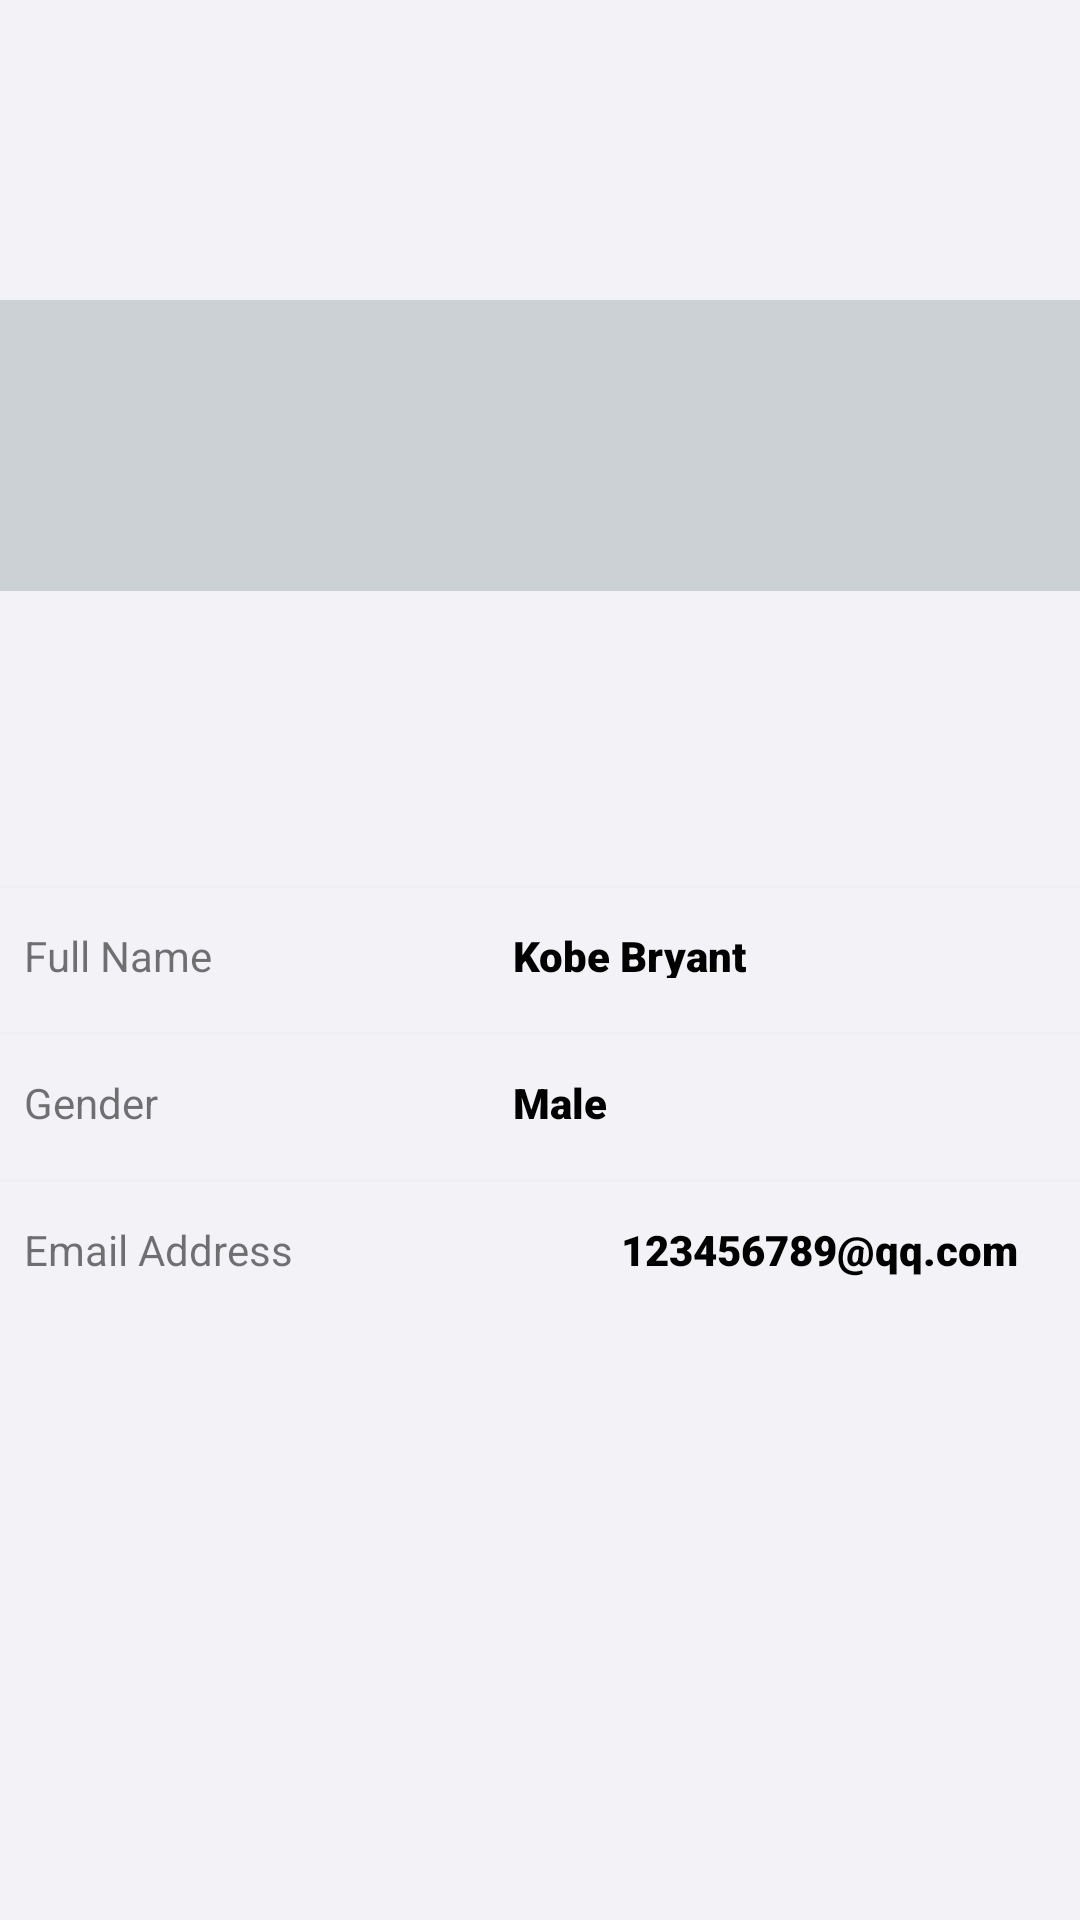

Write the Android layout XML for this screen, with the resource values it uses.
<!-- AndroidManifest.xml: application theme Theme.CardCase2 -->
<!-- res/layout/fragment_info.xml -->
<?xml version="1.0" encoding="utf-8"?>
<FrameLayout xmlns:android="http://schemas.android.com/apk/res/android"
    xmlns:app="http://schemas.android.com/apk/res-auto"
    xmlns:tools="http://schemas.android.com/tools"
    android:layout_width="match_parent"
    android:layout_height="match_parent"
    android:id="@+id/infoFragment"
    tools:context=".foreground.InfoFragment">

    
    <androidx.constraintlayout.widget.ConstraintLayout
        android:layout_width="match_parent"
        android:layout_height="match_parent"
        android:background="#F2F2F7">

        <ImageView
            android:id="@+id/backLast"
            android:layout_width="38dp"
            android:layout_height="37dp"
            android:layout_marginStart="8dp"
            android:layout_marginTop="52dp"
            android:src="@drawable/ion_chevron_back"
            app:layout_constraintStart_toStartOf="parent"
            app:layout_constraintTop_toTopOf="parent" />

        <LinearLayout
            android:layout_width="match_parent"
            android:layout_height="match_parent"
            android:layout_marginTop="100dp"
            android:orientation="vertical"
            app:layout_constraintStart_toStartOf="parent"
            app:layout_constraintTop_toTopOf="parent">

            <FrameLayout
                android:layout_width="match_parent"
                android:layout_height="97dp"
                android:background="#CCD1D5">

            </FrameLayout>

            <FrameLayout
                android:layout_width="match_parent"
                android:layout_height="98dp">

            </FrameLayout>

            <View
                android:id="@+id/divider1"
                android:layout_width="match_parent"
                android:layout_height="1dp"
                android:background="?android:attr/listDivider"
                android:backgroundTint="#D8D8D8" />

            <LinearLayout
                android:layout_width="match_parent"
                android:layout_height="48dp">

                <TextView
                    android:id="@+id/textView10"
                    android:layout_width="64dp"
                    android:layout_height="17dp"
                    android:layout_marginStart="8dp"
                    android:layout_marginTop="13dp"
                    android:text="Full Name"
                    app:layout_constraintStart_toStartOf="parent"
                    app:layout_constraintTop_toTopOf="parent" />

                <TextView
                    android:id="@+id/textView11"
                    android:layout_width="104dp"
                    android:layout_height="17dp"
                    android:layout_marginStart="99dp"
                    android:layout_marginTop="13dp"
                    android:fontFamily="sans-serif-black"
                    android:text="Kobe Bryant"
                    android:textColor="#000000"
                    app:layout_constraintStart_toStartOf="parent"
                    app:layout_constraintTop_toTopOf="parent" />

                <ImageView
                    android:id="@+id/goname"
                    android:layout_width="27dp"
                    android:layout_height="27dp"
                    android:layout_marginStart="29dp"
                    android:layout_marginTop="13dp"
                    android:src="@drawable/chevron_right"
                    app:layout_constraintStart_toStartOf="parent"
                    app:layout_constraintTop_toTopOf="parent" />

            </LinearLayout>


            <View
                android:id="@+id/divider2"
                android:layout_width="match_parent"
                android:layout_height="1dp"
                android:backgroundTint="#D8D8D8"
                android:background="?android:attr/listDivider" />


            <LinearLayout
                android:layout_width="match_parent"
                android:layout_height="48dp">

                <TextView
                    android:id="@+id/textView12"
                    android:layout_width="64dp"
                    android:layout_height="17dp"
                    android:layout_marginStart="8dp"
                    android:layout_marginTop="13dp"
                    android:text="Gender"
                    app:layout_constraintStart_toStartOf="parent"
                    app:layout_constraintTop_toTopOf="parent" />

                <TextView
                    android:id="@+id/textView13"
                    android:layout_width="104dp"
                    android:layout_height="17dp"
                    android:layout_marginStart="99dp"
                    android:layout_marginTop="13dp"
                    android:fontFamily="sans-serif-black"
                    android:text="Male"
                    android:textColor="#000000"
                    app:layout_constraintStart_toStartOf="parent"
                    app:layout_constraintTop_toTopOf="parent" />

                <ImageView
                    android:id="@+id/goGender"
                    android:layout_width="27dp"
                    android:layout_height="27dp"
                    android:layout_marginStart="29dp"
                    android:layout_marginTop="13dp"
                    android:src="@drawable/chevron_right"
                    app:layout_constraintStart_toStartOf="parent"
                    app:layout_constraintTop_toTopOf="parent" />

            </LinearLayout>


            <View
                android:id="@+id/divider3"
                android:layout_width="match_parent"
                android:layout_height="1dp"
                android:backgroundTint="#D8D8D8"
                android:background="?android:attr/listDivider" />

            <LinearLayout
                android:layout_width="match_parent"
                android:layout_height="48dp">

                <TextView
                    android:id="@+id/textView14"
                    android:layout_width="100dp"
                    android:layout_height="17dp"
                    android:layout_marginStart="8dp"
                    android:layout_marginTop="13dp"
                    android:text="Email Address"
                    app:layout_constraintStart_toStartOf="parent"
                    app:layout_constraintTop_toTopOf="parent" />

                <TextView
                    android:id="@+id/textView15"
                    android:layout_width="150dp"
                    android:layout_height="20dp"
                    android:layout_marginStart="99dp"
                    android:layout_marginTop="13dp"
                    android:fontFamily="sans-serif-black"
                    android:text="123456789@qq.com"
                    android:textColor="#000000"
                    app:layout_constraintStart_toStartOf="parent"
                    app:layout_constraintTop_toTopOf="parent" />

                <ImageView
                    android:id="@+id/imageView7"
                    android:layout_width="27dp"
                    android:layout_height="27dp"
                    android:layout_marginStart="29dp"
                    android:layout_marginTop="13dp"
                    android:src="@drawable/chevron_right"
                    app:layout_constraintStart_toStartOf="parent"
                    app:layout_constraintTop_toTopOf="parent" />

            </LinearLayout>


        </LinearLayout>

        <ImageView
            android:id="@+id/imageView13"
            android:layout_width="wrap_content"
            android:layout_height="wrap_content"
            android:layout_marginStart="220dp"
            android:layout_marginTop="123dp"
            app:layout_constraintStart_toStartOf="parent"
            app:layout_constraintTop_toTopOf="parent"
            tools:src="@tools:sample/avatars" />
    </androidx.constraintlayout.widget.ConstraintLayout>

</FrameLayout>
<!-- resources referenced by this layout -->
<resources>
  <style name="Theme.CardCase2" parent="Theme.MaterialComponents.DayNight.NoActionBar.Bridge">
          
          <item name="colorPrimary">@color/purple_500</item>
          <item name="colorPrimaryVariant">@color/purple_700</item>
          <item name="colorOnPrimary">@color/white</item>
          
          <item name="colorSecondary">@color/teal_200</item>
          <item name="colorSecondaryVariant">@color/teal_700</item>
          <item name="colorOnSecondary">@color/black</item>
          
          <item name="android:statusBarColor">?attr/colorPrimaryVariant</item>
          
      </style>
  <!-- not gathered from this repository: default colours our renderer supplied (Android Studio template values) -->
  <color name="purple_500">#FF6200EE</color>
  <color name="purple_700">#FF3700B3</color>
  <color name="teal_200">#FF03DAC5</color>
  <color name="teal_700">#FF018786</color>
  <color name="black">#FF000000</color>
  <color name="white">#FFFFFFFF</color>
</resources>
